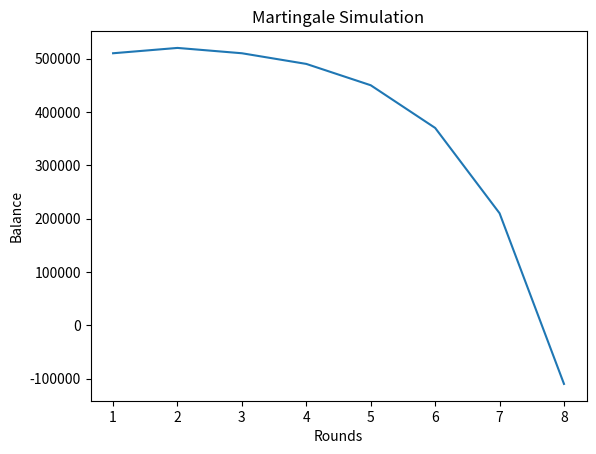

Here is the Python script that generated this plot:
import random
import matplotlib.pyplot as plt

class MartingaleSimulation:
    def __init__(self, initial_balance, initial_bet_amount, max_rounds):
        self.initial_balance = initial_balance
        self.balance = initial_balance
        self.bet_amount = initial_bet_amount
        self.max_rounds = max_rounds
        self.rounds_played = 0
        self.history = []

    def flip_coin(self):
        return random.choice([0, 1])

    def play_round(self):
        outcome = self.flip_coin()
        if outcome == 1:
            self.balance += self.bet_amount
            self.bet_amount = initial_bet_amount  # Reset bet amount after winning
        else:
            self.balance -= self.bet_amount
            self.bet_amount *= 2

        self.rounds_played += 1
        self.history.append(self.balance)

    def simulate(self):
        while self.balance > 0 and self.rounds_played < self.max_rounds:
            self.play_round()

# Example Usage:
initial_balance = 500000
initial_bet_amount = 10000
max_rounds = 50

martingale_simulation = MartingaleSimulation(initial_balance, initial_bet_amount, max_rounds)
martingale_simulation.simulate()

# Plotting the results
plt.plot(range(1, martingale_simulation.rounds_played + 1), martingale_simulation.history)
plt.xlabel('Rounds')
plt.ylabel('Balance')
plt.title('Martingale Simulation')
plt.show()